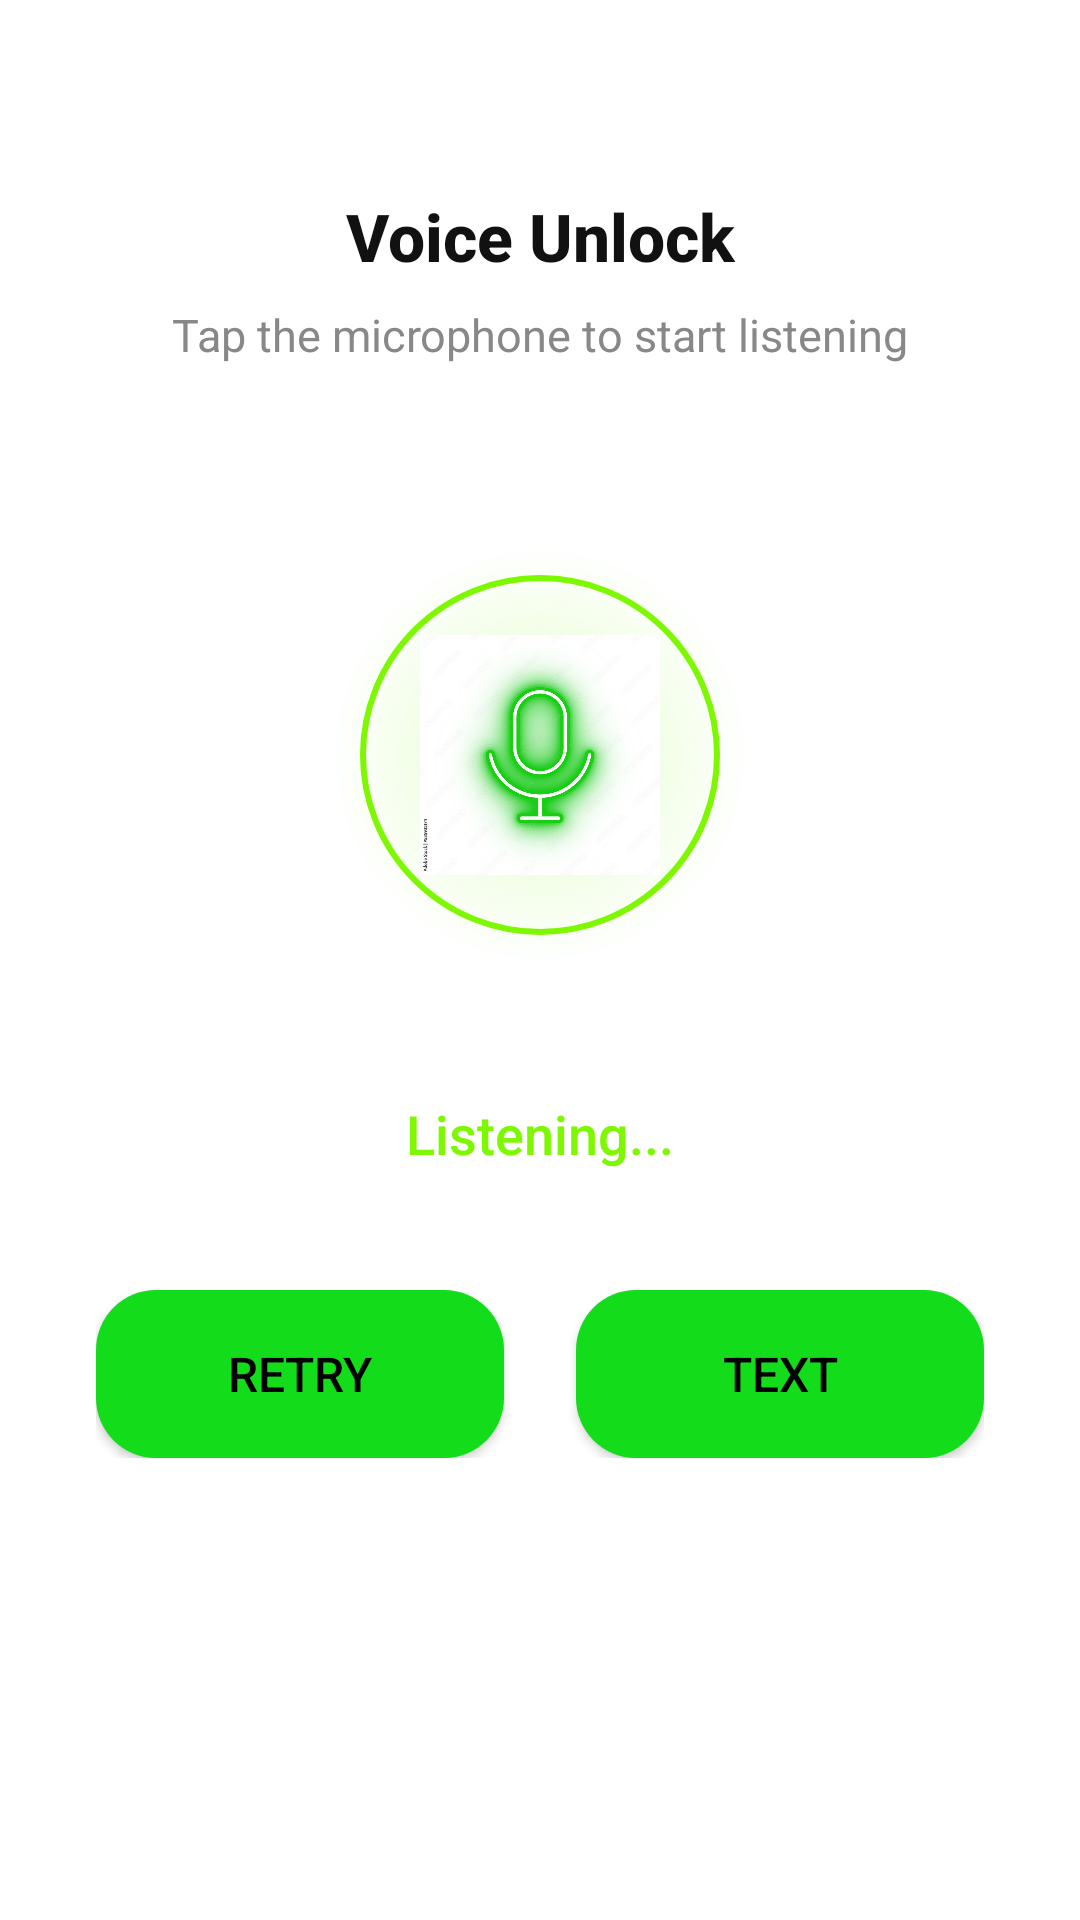

Here is an Android app screen rendered from its layout file. Give the layout XML and the strings, colors and styles it references.
<!-- AndroidManifest.xml: application theme Theme.SecretDiary -->
<!-- res/layout/activity_voiceunlock.xml -->
<?xml version="1.0" encoding="utf-8"?>
<androidx.constraintlayout.widget.ConstraintLayout xmlns:android="http://schemas.android.com/apk/res/android"
    xmlns:app="http://schemas.android.com/apk/res-auto"
    xmlns:tools="http://schemas.android.com/tools"
    android:id="@+id/voice_unlock_root"
    android:layout_width="match_parent"
    android:layout_height="match_parent"
    android:background="@color/white"
    tools:context=".VoiceUnlockActivity"
    >

    <TextView
        android:id="@+id/heading"
        android:layout_width="wrap_content"
        android:layout_height="wrap_content"
        android:layout_marginTop="64dp"
        android:fontFamily="sans-serif-medium"
        android:text="Voice Unlock"
        android:textColor="@color/dark_gray_text"
        android:textSize="22sp"
        android:textStyle="bold"
        app:layout_constraintEnd_toEndOf="parent"
        app:layout_constraintStart_toStartOf="parent"
        app:layout_constraintTop_toTopOf="parent" />

    <TextView
        android:id="@+id/subtitle"
        android:layout_width="wrap_content"
        android:layout_height="wrap_content"
        android:layout_marginTop="8dp"
        android:fontFamily="sans-serif"
        android:text="Tap the microphone to start listening"
        android:textColor="@color/medium_gray_subtitle"
        android:textSize="15sp"
        app:layout_constraintEnd_toEndOf="parent"
        app:layout_constraintStart_toStartOf="parent"
        app:layout_constraintTop_toBottomOf="@id/heading" />

    <FrameLayout
        android:id="@+id/mic_area"
        android:layout_width="180dp"
        android:layout_height="180dp"
        android:layout_marginTop="40dp"
        app:layout_constraintEnd_toEndOf="parent"
        app:layout_constraintStart_toStartOf="parent"
        app:layout_constraintTop_toBottomOf="@id/subtitle">

        <View
            android:id="@+id/mic_glow"
            android:layout_width="140dp"
            android:layout_height="140dp"
            android:layout_gravity="center"
            android:alpha="0.7"
            android:background="@drawable/mic_glow_bg" />

        <View
            android:id="@+id/mic_ripple"
            android:layout_width="match_parent"
            android:layout_height="match_parent"
            android:layout_gravity="center"
            android:visibility="gone" />

        <View
            android:id="@+id/mic_border"
            android:layout_width="120dp"
            android:layout_height="120dp"
            android:layout_gravity="center"
            android:background="@drawable/mic_border_green" />

        <ImageView
            android:id="@+id/mic_icon"
            android:layout_width="80dp"
            android:layout_height="80dp"
            android:layout_gravity="center"
            android:src="@drawable/mic_icon"
            android:contentDescription="@string/microphone_icon_desc" />
    </FrameLayout>

    <TextView
        android:id="@+id/listening_text"
        android:layout_width="wrap_content"
        android:layout_height="wrap_content"
        android:layout_marginTop="24dp"
        android:fontFamily="sans-serif-medium"
        android:text="Listening..."
        android:textColor="@color/neon_green"
        android:textSize="18sp"
        app:layout_constraintEnd_toEndOf="parent"
        app:layout_constraintStart_toStartOf="parent"
        app:layout_constraintTop_toBottomOf="@id/mic_area" />

    <TextView
        android:id="@+id/error_message"
        android:layout_width="wrap_content"
        android:layout_height="wrap_content"
        android:layout_marginTop="12dp"
        android:fontFamily="sans-serif-medium"
        android:gravity="center"
        android:textColor="@color/error_red"
        android:textSize="16sp"
        android:visibility="gone"
        app:layout_constraintEnd_toEndOf="parent"
        app:layout_constraintStart_toStartOf="parent"
        app:layout_constraintTop_toBottomOf="@id/listening_text"
        tools:text="Error: Voice not recognized. Please try again." />

    <LinearLayout
        android:id="@+id/button_row"
        android:layout_width="0dp"
        android:layout_height="wrap_content"
        android:layout_marginStart="32dp"
        android:layout_marginTop="40dp"
        android:layout_marginEnd="32dp"
        android:gravity="center"
        android:orientation="horizontal"
        app:layout_constraintEnd_toEndOf="parent"
        app:layout_constraintStart_toStartOf="parent"
        app:layout_constraintTop_toBottomOf="@id/listening_text">
        <Button
            android:id="@+id/btn_try_again"
            android:layout_width="0dp"
            android:layout_height="56dp"
            android:layout_marginEnd="12dp"
            android:layout_weight="1"
            android:background="@drawable/buttonback"
            android:backgroundTint="@color/my_green"
            android:fontFamily="sans-serif-medium"
            android:text="RETRY"
            android:textColor="@color/black"
            android:textSize="16sp"
            app:cornerRadius="24dp"
            app:elevation="8dp"
            app:iconPadding="12dp" />


        <Button
            android:id="@+id/btn_use_text"
            android:layout_width="0dp"
            android:layout_height="56dp"
            android:layout_marginStart="12dp"
            android:layout_weight="1"
            android:backgroundTint="@color/my_green"
            android:fontFamily="sans-serif-medium"
            android:text="TEXT"
            android:background="@drawable/buttonback"
            android:textColor="@color/black"
            android:textSize="16sp"
            app:cornerRadius="24dp"
            app:elevation="8dp"
            app:iconPadding="12dp"
            app:iconTint="@color/white" />
    </LinearLayout>

</androidx.constraintlayout.widget.ConstraintLayout>
<!-- resources referenced by this layout -->
<resources>
  <color name="black">#FF000000</color>
  <color name="dark_gray_text">#111111</color>
  <color name="error_red">#FF6B6B</color>
  <color name="medium_gray_subtitle">#888888</color>
  <color name="my_green">#13DC1B</color>
  <color name="neon_green">#7DF800</color>
  <color name="white">#FFFFFFFF</color>
  <!-- drawable buttonback (drawable) -->
  ﻿<?xml version="1.0" encoding="utf-8"?>
  <shape xmlns:android="http://schemas.android.com/apk/res/android"
      android:shape="rectangle">
      <solid android:color="#13DC1B" />
      <corners android:radius="20dp" />
  </shape>
  <!-- drawable mic_border_green (drawable) -->
  <?xml version="1.0" encoding="utf-8"?>
  <shape xmlns:android="http://schemas.android.com/apk/res/android"
      android:shape="oval">
      <stroke
          android:width="2dp"
          android:color="#7DF800" />
      <solid android:color="@android:color/transparent" />
  </shape>
  <!-- drawable mic_glow_bg (drawable) -->
  <?xml version="1.0" encoding="utf-8"?>
  <shape xmlns:android="http://schemas.android.com/apk/res/android"
      android:shape="oval">
      <size android:width="140dp" android:height="140dp"/>
      <gradient
          android:type="radial"
          android:gradientRadius="70dp"
          android:centerX="0.5"
          android:centerY="0.5"
          android:startColor="#557DF800"
          android:endColor="#007DF800"/>
  </shape>
  <!-- drawable mic_icon: png bitmap (drawable, 638298 bytes) -->
  <string name="microphone_icon_desc">Microphone icon</string>
  <style name="Theme.SecretDiary" parent="Base.Theme.SecretDiary" />
  <style name="Base.Theme.SecretDiary" parent="Theme.AppCompat.Light.NoActionBar">
          
          
      </style>
</resources>
